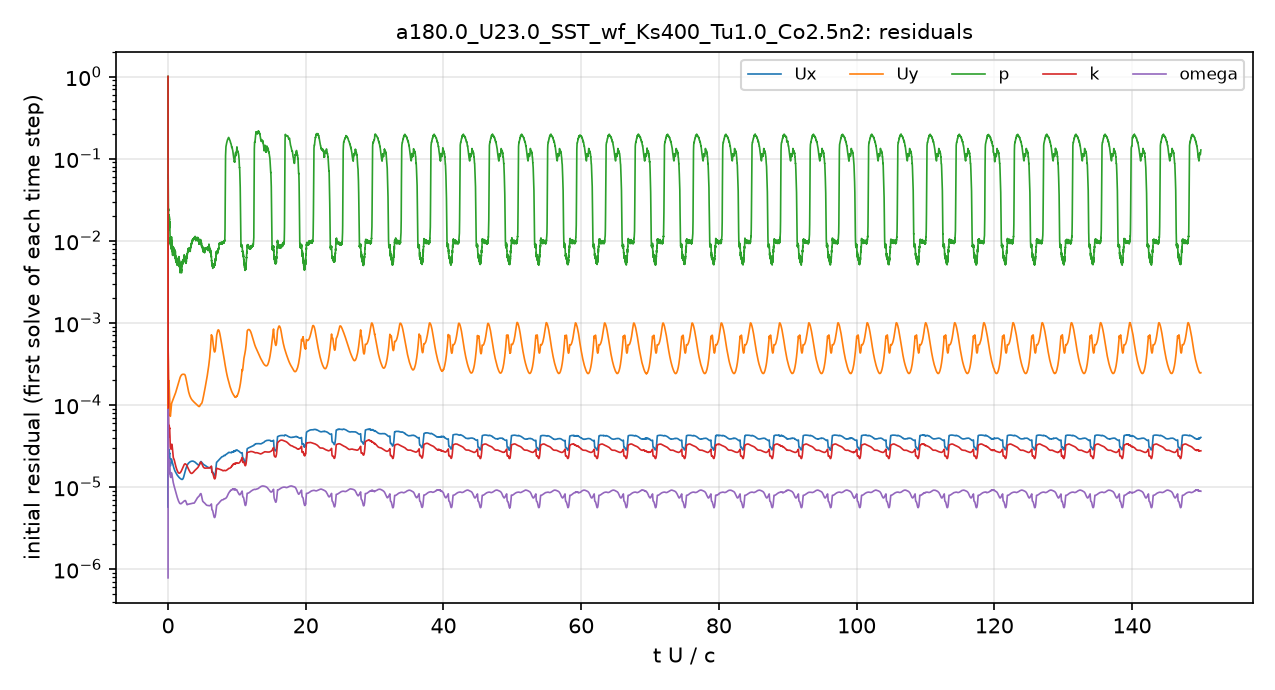

The data file committed next to this chart (first rows):
# first initial residual per time step; …
t_s, Ux_initial, Uy_initial, p_initial, k_initial, omega_initial
2.5043488e-08, 1, 1, 1, 1, 7.7972365e-07
9.9123195e-07, 7.2243666e-06, 8.0576407e-05, 0.1225, 0.0006706, 4.9055533e-06
9.8287844e-06, 1.6537625e-05, 0.0002364, 0.05909, 0.0005749, 3.7289415e-05
5.1145373e-05, 2.8638396e-05, 0.000386, 0.05003, 0.0002656, 6.6681903e-05
9.981665e-05, 2.5606156e-05, 0.0003216, 0.02862, 0.0001128, 3.6595962e-05
0.0001379, 2.04139e-05, 0.0002312, 0.02459, 6.9487396e-05, 2.3742075e-05
0.0001704, 1.6732177e-05, 0.0001676, 0.01668, 4.9362922e-05, 1.7163261e-05
0.0002031, 1.5980564e-05, 0.0001433, 0.01493, 4.0981891e-05, 1.4476123e-05
0.0002357, 1.8554197e-05, 0.0001523, 0.01582, 4.2554504e-05, 1.5391656e-05
0.0002799, 2.6788645e-05, 0.0001971, 0.01911, 5.5647517e-05, 2.0662349e-05
0.0003396, 2.8187551e-05, 0.0001775, 0.01969, 5.5746566e-05, 2.1596023e-05
0.0003955, 2.6133807e-05, 0.0001435, 0.01864, 5.2127316e-05, 2.0600246e-05
0.0004542, 2.525588e-05, 0.0001236, 0.01802, 5.1303571e-05, 2.0703283e-05
0.0005082, 2.3471336e-05, 0.0001053, 0.01469, 4.6253896e-05, 1.9009706e-05
0.0005588, 2.2517576e-05, 9.5402517e-05, 0.01428, 4.3222863e-05, 1.7770723e-05
0.0006102, 1.9533647e-05, 7.9872082e-05, 0.0125, 3.5797771e-05, 1.5001326e-05
0.0006533, 1.8344452e-05, 7.4023183e-05, 0.0103, 3.2024631e-05, 1.3803646e-05
0.0006954, 1.8021522e-05, 7.2671723e-05, 0.009896, 3.0127771e-05, 1.3293274e-05
0.0007427, 1.8503923e-05, 7.5085781e-05, 0.009646, 2.9577856e-05, 1.3239823e-05
0.0007881, 1.8887962e-05, 7.7867352e-05, 0.009108, 2.9403067e-05, 1.3121346e-05
0.0008405, 1.9304931e-05, 8.177463e-05, 0.009001, 2.9228544e-05, 1.3049599e-05
0.0008907, 1.9717461e-05, 8.5893366e-05, 0.00787, 2.8930452e-05, 1.3147249e-05
0.0009436, 2.0557342e-05, 9.2316702e-05, 0.008479, 2.9616632e-05, 1.3829837e-05
0.001006, 2.1916174e-05, 0.000102, 0.00951, 3.2500254e-05, 1.4906179e-05
0.001066, 2.1492889e-05, 0.0001038, 0.009648, 3.2952589e-05, 1.4733594e-05
0.001125, 2.0950372e-05, 0.0001054, 0.009219, 3.3146846e-05, 1.4466622e-05
0.001191, 2.0413482e-05, 0.0001074, 0.009161, 3.2660165e-05, 1.4062015e-05
0.001251, 1.9946983e-05, 0.000109, 0.008602, 3.1501583e-05, 1.3614048e-05
0.001316, 1.9502998e-05, 0.0001109, 0.007444, 2.9681766e-05, 1.3091948e-05
0.001377, 1.9096701e-05, 0.0001125, 0.006645, 2.7792075e-05, 1.2608128e-05
0.001437, 1.8714351e-05, 0.0001142, 0.006659, 2.5985794e-05, 1.2189886e-05
0.001503, 1.8335766e-05, 0.0001159, 0.007868, 2.4385943e-05, 1.1722606e-05
0.001564, 1.7970499e-05, 0.0001175, 0.007335, 2.3202734e-05, 1.1366332e-05
0.001625, 1.7612434e-05, 0.0001192, 0.007984, 2.2514231e-05, 1.106223e-05
0.001691, 1.7290174e-05, 0.0001211, 0.007348, 2.2201515e-05, 1.0782235e-05
0.001751, 1.703483e-05, 0.0001228, 0.007438, 2.1933565e-05, 1.0549332e-05
0.001818, 1.6735835e-05, 0.0001248, 0.00807, 2.1651565e-05, 1.0305906e-05
0.001878, 1.6459642e-05, 0.0001265, 0.007619, 2.1293623e-05, 1.0084735e-05
0.001939, 1.6210125e-05, 0.0001284, 0.007479, 2.0839682e-05, 9.8681196e-06
0.002005, 1.5938625e-05, 0.0001304, 0.00705, 2.0301082e-05, 9.6496243e-06
0.002065, 1.5715903e-05, 0.0001324, 0.006365, 1.9848555e-05, 9.4511488e-06
0.002126, 1.5521455e-05, 0.0001345, 0.00646, 1.9398013e-05, 9.2557191e-06
0.002192, 1.5321603e-05, 0.0001369, 0.006466, 1.8881745e-05, 9.0522757e-06
0.002252, 1.5132358e-05, 0.000139, 0.006484, 1.8433724e-05, 8.8553196e-06
0.002319, 1.4972417e-05, 0.0001417, 0.00586, 1.7999775e-05, 8.6417193e-06
0.002379, 1.4813177e-05, 0.0001442, 0.006179, 1.7611147e-05, 8.4524384e-06
0.00244, 1.4662073e-05, 0.0001468, 0.005834, 1.7259911e-05, 8.2809989e-06
0.002506, 1.4500602e-05, 0.0001498, 0.005836, 1.6915268e-05, 8.1034045e-06
0.002567, 1.4368499e-05, 0.0001527, 0.005629, 1.6622159e-05, 7.9565198e-06
0.002627, 1.4236848e-05, 0.0001557, 0.005994, 1.6368247e-05, 7.8134999e-06
0.002694, 1.4099447e-05, 0.0001592, 0.005664, 1.6109307e-05, 7.6609518e-06
0.002754, 1.3981833e-05, 0.0001625, 0.005534, 1.5882141e-05, 7.5293862e-06
0.002821, 1.384667e-05, 0.000166, 0.005575, 1.5637303e-05, 7.3877562e-06
0.002881, 1.3744382e-05, 0.0001695, 0.00527, 1.5443049e-05, 7.2585878e-06
0.002942, 1.3645294e-05, 0.000173, 0.005249, 1.5267892e-05, 7.1300017e-06
0.003009, 1.3542875e-05, 0.0001768, 0.005775, 1.5105113e-05, 6.998527e-06
0.00307, 1.3447408e-05, 0.0001805, 0.005156, 1.4990638e-05, 6.8896038e-06
0.003131, 1.335984e-05, 0.0001843, 0.005363, 1.4889666e-05, 6.7894326e-06
0.003197, 1.3263498e-05, 0.0001885, 0.006311, 1.479519e-05, 6.6879709e-06
... 4,941 more rows
